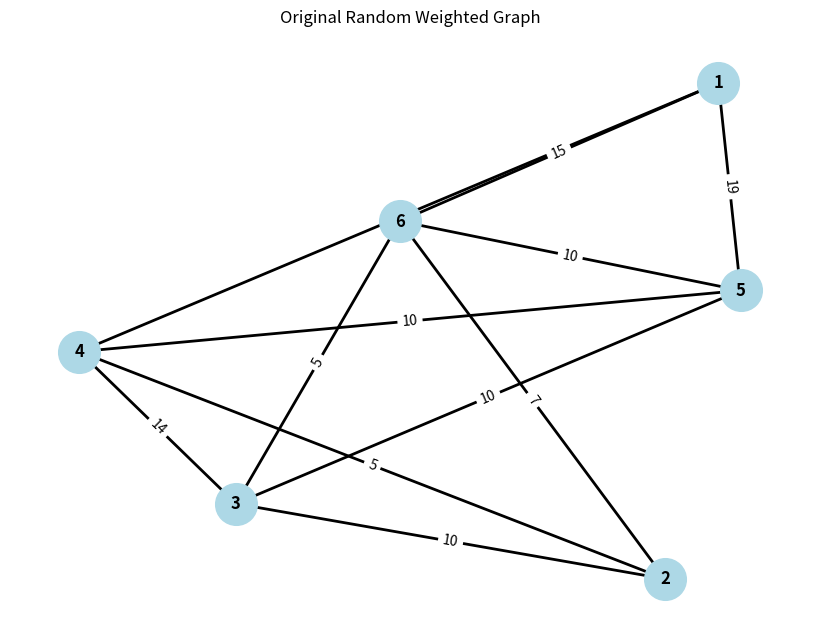
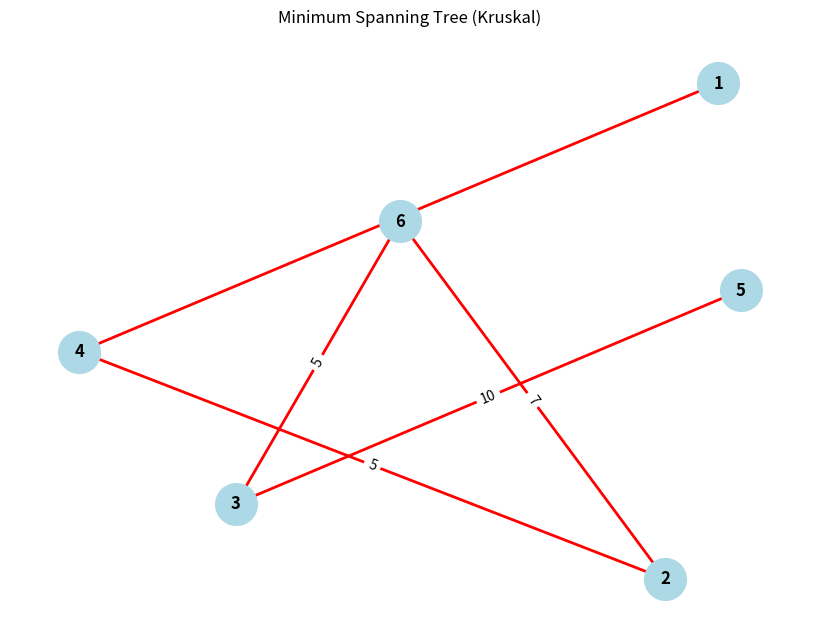

Write Python code to recreate these figures, in order.
import networkx as nx
import matplotlib.pyplot as plt
import random

#Create random graph 

def generate_random_graph(num_nodes=6, num_edges=11):
    if num_nodes < 6:
        raise ValueError("The graph must have at least 6 nodes.")

    max_edges = num_nodes * (num_nodes - 1) // 2

    if num_edges < num_nodes - 1 or num_edges > max_edges:
        raise ValueError(
            "A connected simple graph needs between "
            "num_nodes - 1 and num_nodes*(num_nodes-1)//2 edges."
        )

    G = nx.Graph()
    G.add_nodes_from(range(1, num_nodes + 1))

    # First, create a random spanning tree to guarantee connectivity
    nodes = list(G.nodes())
    random.shuffle(nodes)

    for i in range(1, num_nodes):
        u = nodes[i]
        v = random.choice(nodes[:i])
        weight = random.randint(1, 20)
        G.add_edge(u, v, weight=weight)

    # Add random extra edges until the requested edge count is reached
    while G.number_of_edges() < num_edges:
        u, v = random.sample(list(G.nodes()), 2)

        if not G.has_edge(u, v):
            G.add_edge(u, v, weight=random.randint(1, 20))

    return G


def MyMinimumSpanningTree(Graph) -> nx.Graph:

    mst = nx.Graph()
    mst.add_nodes_from(Graph.nodes(data=True))

    # Sort edges by weight
    edges = sorted(
        Graph.edges(data=True),
        key=lambda edge: edge[2]["weight"]
    )

    print("\n--- Kruskal's Algorithm ---")

    for u, v, data in edges:
        weight = data["weight"]

        # Temporarily add the edge
        mst.add_edge(u, v, **data)

        if nx.is_forest(mst):
            print(f"ACCEPT: {u} -- {v}, weight = {weight}")
        else:
            mst.remove_edge(u, v)
            print(
                f"REJECT: {u} -- {v}, weight = {weight} "
                "(cycle created)"
            )

        # A spanning tree has V - 1 edges
        if mst.number_of_edges() == Graph.number_of_nodes() - 1:
            break

    if not nx.is_tree(mst):
        raise ValueError("Input graph must be connected.")

    total_weight = sum(
        data["weight"]
        for _, _, data in mst.edges(data=True)
    )

    print("\nMST edges:")
    for u, v, data in mst.edges(data=True):
        print(f"{u} -- {v}: {data['weight']}")

    print("Total MST weight:", total_weight)

    return mst


def display_graph(G, pos, title, edge_color="black"):
    plt.figure(figsize=(8, 6))

    nx.draw(
        G,
        pos,
        with_labels=True,
        node_color="lightblue",
        node_size=900,
        font_weight="bold",
        edge_color=edge_color,
        width=2
    )

    nx.draw_networkx_edge_labels(
        G,
        pos,
        edge_labels=nx.get_edge_attributes(G, "weight")
    )

    plt.title(title)
    plt.axis("off")
    plt.tight_layout()
    plt.show()




def main():

    # Generate a different random graph on each run
    G = generate_random_graph(
        num_nodes=6,
        num_edges=11
    )

    print("Original Graph")
    print("Number of nodes:", G.number_of_nodes())
    print("Number of edges:", G.number_of_edges())
    print("Connected:", nx.is_connected(G))

    # Use the same layout for a fair visual comparison
    pos = nx.spring_layout(G, seed=42)

    display_graph(
        G, pos,
        "Original Random Weighted Graph"
    )

    # Calculate the MST
    MST = MyMinimumSpanningTree(G)

    print("\nMST node count:", MST.number_of_nodes())
    print("MST edge count:", MST.number_of_edges())
    print("MST is a tree:", nx.is_tree(MST))

    # Display the final MST
    display_graph(
        MST, pos,
        "Minimum Spanning Tree (Kruskal)",
        edge_color="red"
    )


if __name__ == "__main__":
      main()
